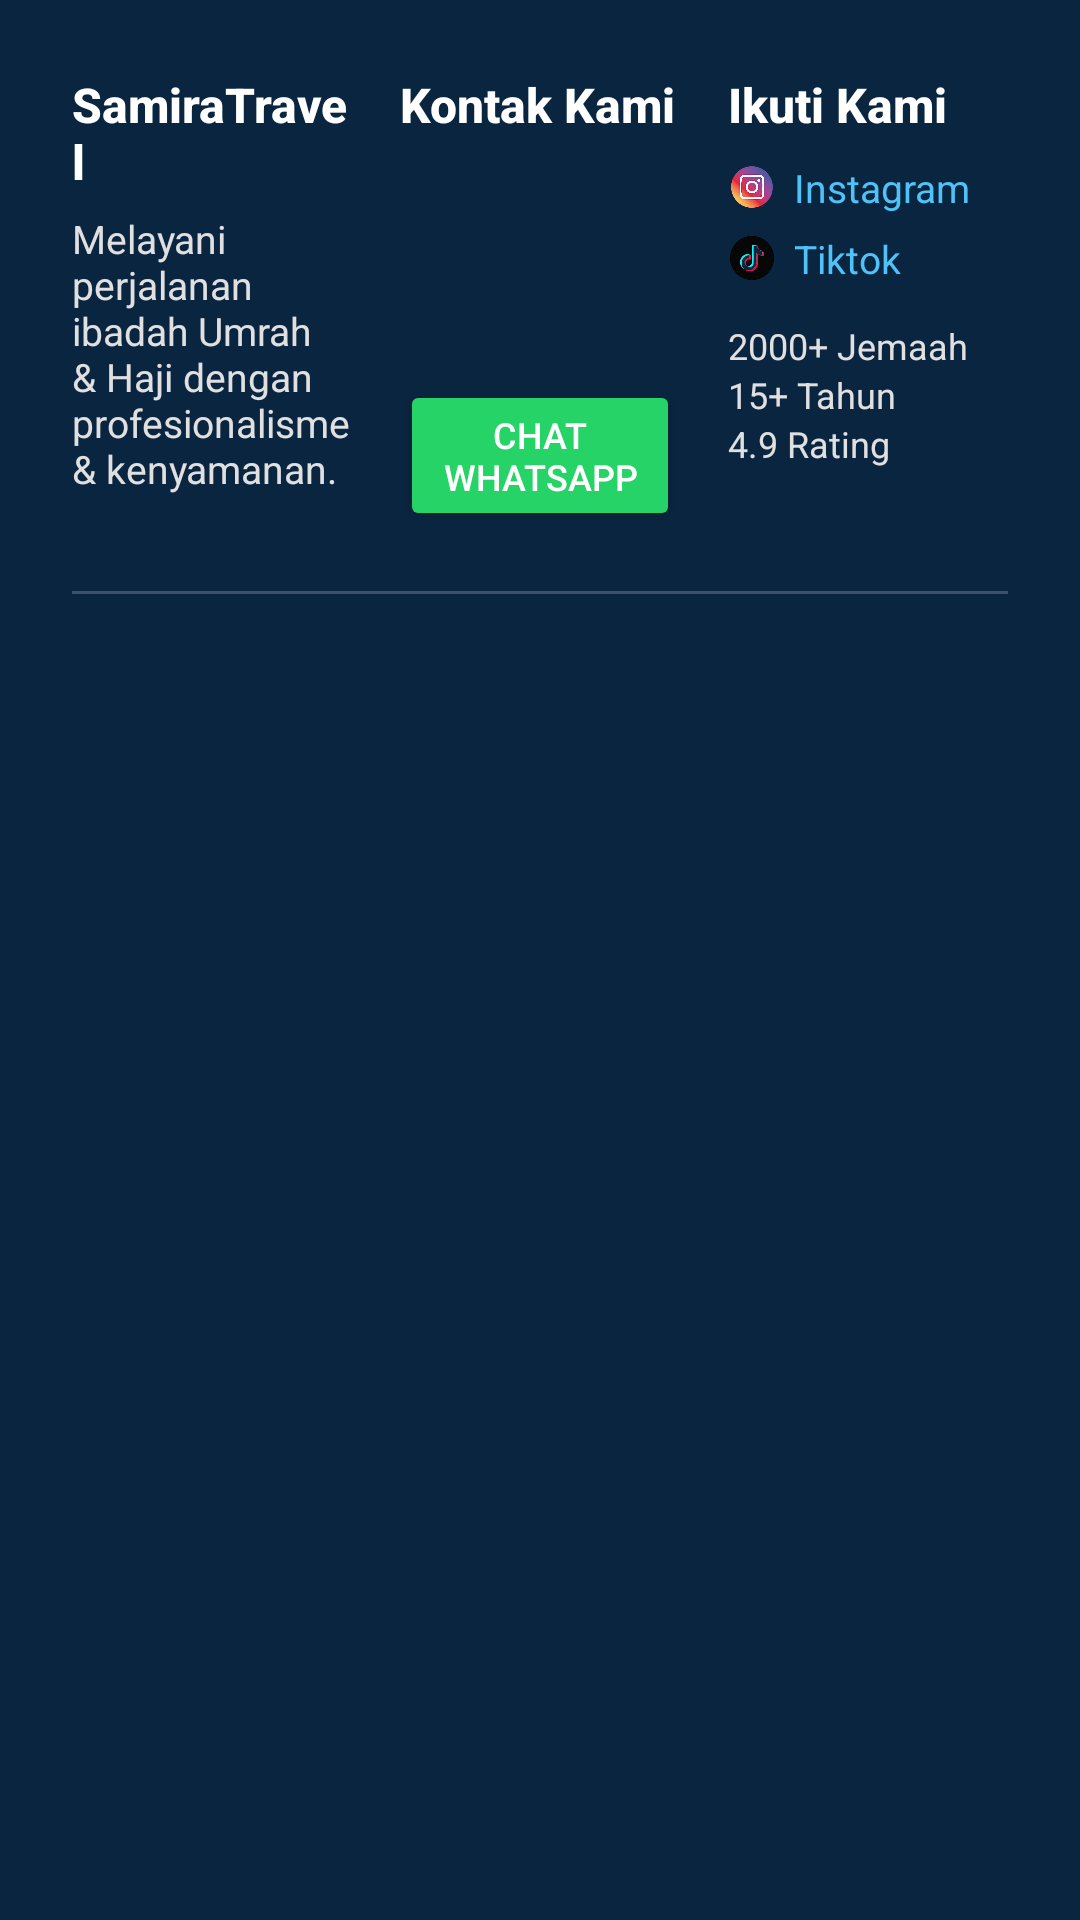

Here is an Android app screen rendered from its layout file. Give the layout XML and the strings, colors and styles it references.
<!-- AndroidManifest.xml: application theme Theme.SamiraTravelMobile -->
<!-- res/layout/fragment_footer.xml -->
<ScrollView xmlns:android="http://schemas.android.com/apk/res/android"
    android:layout_width="match_parent"
    android:layout_height="wrap_content"
    android:background="#0A2540"
    android:padding="24dp">

    <LinearLayout
        android:orientation="vertical"
        android:layout_width="match_parent"
        android:layout_height="wrap_content">

        
        <LinearLayout
            android:orientation="horizontal"
            android:layout_width="match_parent"
            android:layout_height="wrap_content"
            android:weightSum="3"
            android:layout_marginBottom="20dp">

            
            <LinearLayout
                android:orientation="vertical"
                android:layout_weight="1"
                android:layout_width="0dp"
                android:layout_height="wrap_content"
                android:layout_marginEnd="16dp">

                <TextView
                    android:id="@+id/txtNamaApp"
                    android:text="SamiraTravel"
                    android:textColor="#FFFFFF"
                    android:textSize="16sp"
                    android:textStyle="bold"
                    android:layout_marginBottom="6dp"
                    android:fontFamily="sans-serif-medium"
                    android:layout_width="wrap_content"
                    android:layout_height="wrap_content"/>

                <TextView
                    android:text="Melayani perjalanan ibadah Umrah &amp; Haji dengan profesionalisme &amp; kenyamanan."
                    android:textColor="#E0E0E0"
                    android:textSize="13sp"
                    android:layout_marginBottom="12dp"
                    android:layout_width="wrap_content"
                    android:layout_height="wrap_content"/>
            </LinearLayout>

            
            <LinearLayout
                android:orientation="vertical"
                android:layout_weight="1"
                android:layout_width="0dp"
                android:layout_height="wrap_content"
                android:layout_marginEnd="16dp">

                <TextView
                    android:text="Kontak Kami"
                    android:textStyle="bold"
                    android:textSize="16sp"
                    android:textColor="#FFFFFF"
                    android:layout_marginBottom="8dp"
                    android:fontFamily="sans-serif-medium"
                    android:layout_width="wrap_content"
                    android:layout_height="wrap_content"/>

                <TextView
                    android:id="@+id/txtAlamat"
                    android:textColor="#E0E0E0"
                    android:textSize="13sp"
                    android:layout_marginBottom="6dp"
                    android:layout_width="wrap_content"
                    android:layout_height="wrap_content"/>

                <TextView
                    android:id="@+id/txtPhone"
                    android:textColor="#E0E0E0"
                    android:textSize="13sp"
                    android:layout_marginBottom="6dp"
                    android:layout_width="wrap_content"
                    android:layout_height="wrap_content"/>

                <TextView
                    android:id="@+id/txtEmail"
                    android:textColor="#E0E0E0"
                    android:textSize="13sp"
                    android:layout_marginBottom="8dp"
                    android:layout_width="wrap_content"
                    android:layout_height="wrap_content"/>

                <Button
                    android:id="@+id/btnWhatsApp"
                    android:layout_width="wrap_content"
                    android:layout_height="wrap_content"
                    android:minHeight="48dp"
                    android:paddingStart="10dp"
                    android:paddingEnd="10dp"
                    android:text="Chat WhatsApp"
                    android:backgroundTint="#25D366"
                    android:textColor="#FFFFFF"
                    android:textSize="12sp"
                    android:fontFamily="sans-serif-medium"/>
            </LinearLayout>

            
            <LinearLayout
                android:orientation="vertical"
                android:layout_weight="1"
                android:layout_width="0dp"
                android:layout_height="wrap_content">

                <TextView
                    android:text="Ikuti Kami"
                    android:textStyle="bold"
                    android:textSize="16sp"
                    android:textColor="#FFFFFF"
                    android:layout_marginBottom="8dp"
                    android:fontFamily="sans-serif-medium"
                    android:layout_width="wrap_content"
                    android:layout_height="wrap_content"/>

                
                <LinearLayout
                    android:id="@+id/btnInstagram"
                    android:orientation="horizontal"
                    android:gravity="center_vertical"
                    android:layout_width="wrap_content"
                    android:layout_height="wrap_content"
                    android:layout_marginBottom="6dp">

                    <ImageView
                        android:src="@drawable/instagram"
                        android:layout_width="16dp"
                        android:layout_height="16dp"
                        android:layout_marginEnd="6dp" />

                    <TextView
                        android:id="@+id/txtInstagram"
                        android:text="Instagram"
                        android:textColor="#4FC3F7"
                        android:textSize="13sp"
                        android:layout_width="wrap_content"
                        android:layout_height="wrap_content" />
                </LinearLayout>

                
                <LinearLayout
                    android:id="@+id/btnTiktok"
                    android:orientation="horizontal"
                    android:gravity="center_vertical"
                    android:layout_width="wrap_content"
                    android:layout_height="wrap_content"
                    android:layout_marginBottom="12dp">

                    <ImageView
                        android:src="@drawable/tiktok"
                        android:layout_width="16dp"
                        android:layout_height="16dp"
                        android:layout_marginEnd="6dp" />

                    <TextView
                        android:id="@+id/txtTiktok"
                        android:text="Tiktok"
                        android:textColor="#4FC3F7"
                        android:textSize="13sp"
                        android:layout_width="wrap_content"
                        android:layout_height="wrap_content" />
                </LinearLayout>

                <TextView
                    android:text="2000+ Jemaah"
                    android:textColor="#E0E0E0"
                    android:textSize="12sp"
                    android:layout_width="wrap_content"
                    android:layout_height="wrap_content" />

                <TextView
                    android:text="15+ Tahun"
                    android:textColor="#E0E0E0"
                    android:textSize="12sp"
                    android:layout_width="wrap_content"
                    android:layout_height="wrap_content" />

                <TextView
                    android:text="4.9 Rating"
                    android:textColor="#E0E0E0"
                    android:textSize="12sp"
                    android:layout_width="wrap_content"
                    android:layout_height="wrap_content" />
            </LinearLayout>
        </LinearLayout>

        <View
            android:layout_width="match_parent"
            android:layout_height="1dp"
            android:background="#3C506E"
            android:layout_marginBottom="10dp"/>

        <TextView
            android:id="@+id/txtTahun"
            android:textColor="#E0E0E0"
            android:textSize="12sp"
            android:gravity="center"
            android:layout_width="match_parent"
            android:layout_height="wrap_content"/>
    </LinearLayout>
</ScrollView>
<!-- resources referenced by this layout -->
<resources>
  <!-- drawable instagram: png bitmap (drawable, 129374 bytes) -->
  <!-- drawable tiktok: png bitmap (drawable, 20479 bytes) -->
  <style name="Theme.SamiraTravelMobile" parent="Base.Theme.SamiraTravelMobile" />
  <style name="Base.Theme.SamiraTravelMobile" parent="Theme.Material3.DayNight.NoActionBar">
          
          
      </style>
</resources>
